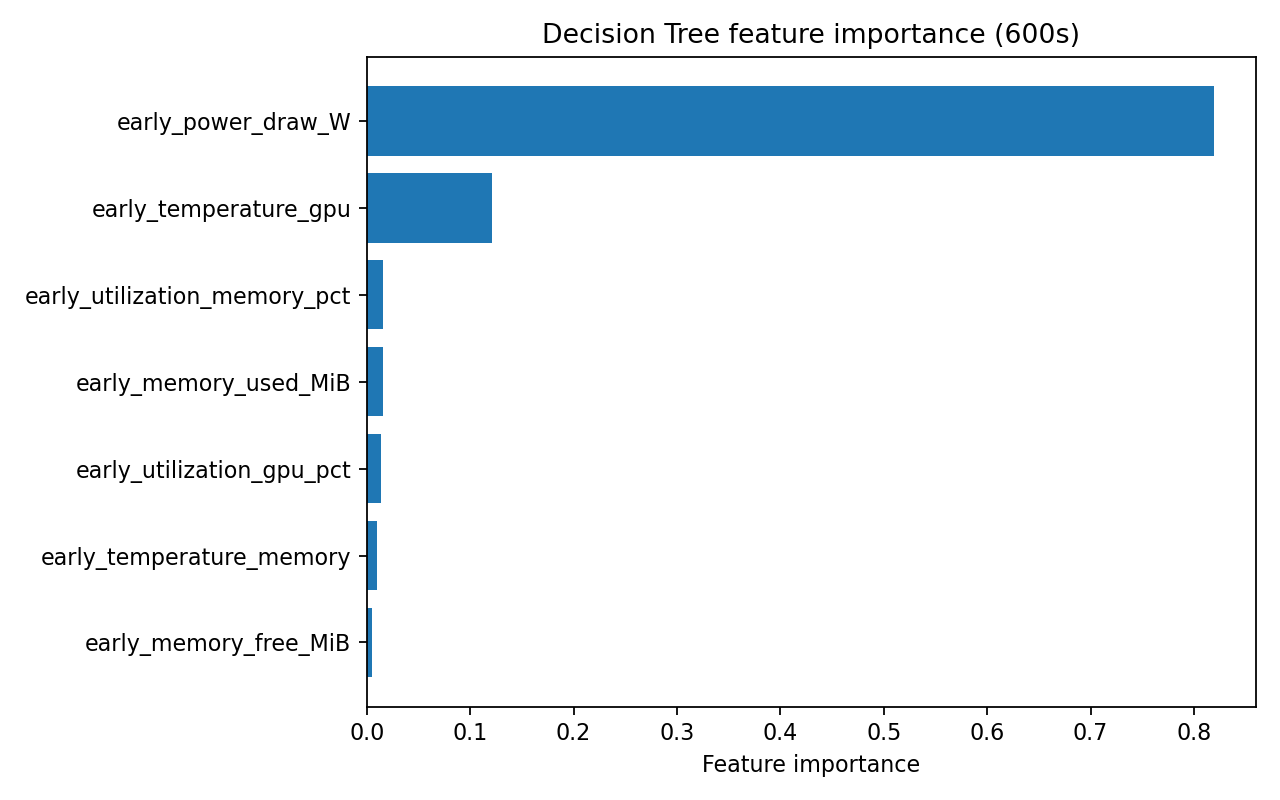

The file beside this chart, header and first rows:
feature, importance
early_power_draw_W, 0.8191
early_temperature_gpu, 0.1209
early_utilization_memory_pct, 0.01583
early_memory_used_MiB, 0.01542
early_utilization_gpu_pct, 0.01389
early_temperature_memory, 0.01011
early_memory_free_MiB, 0.004809
